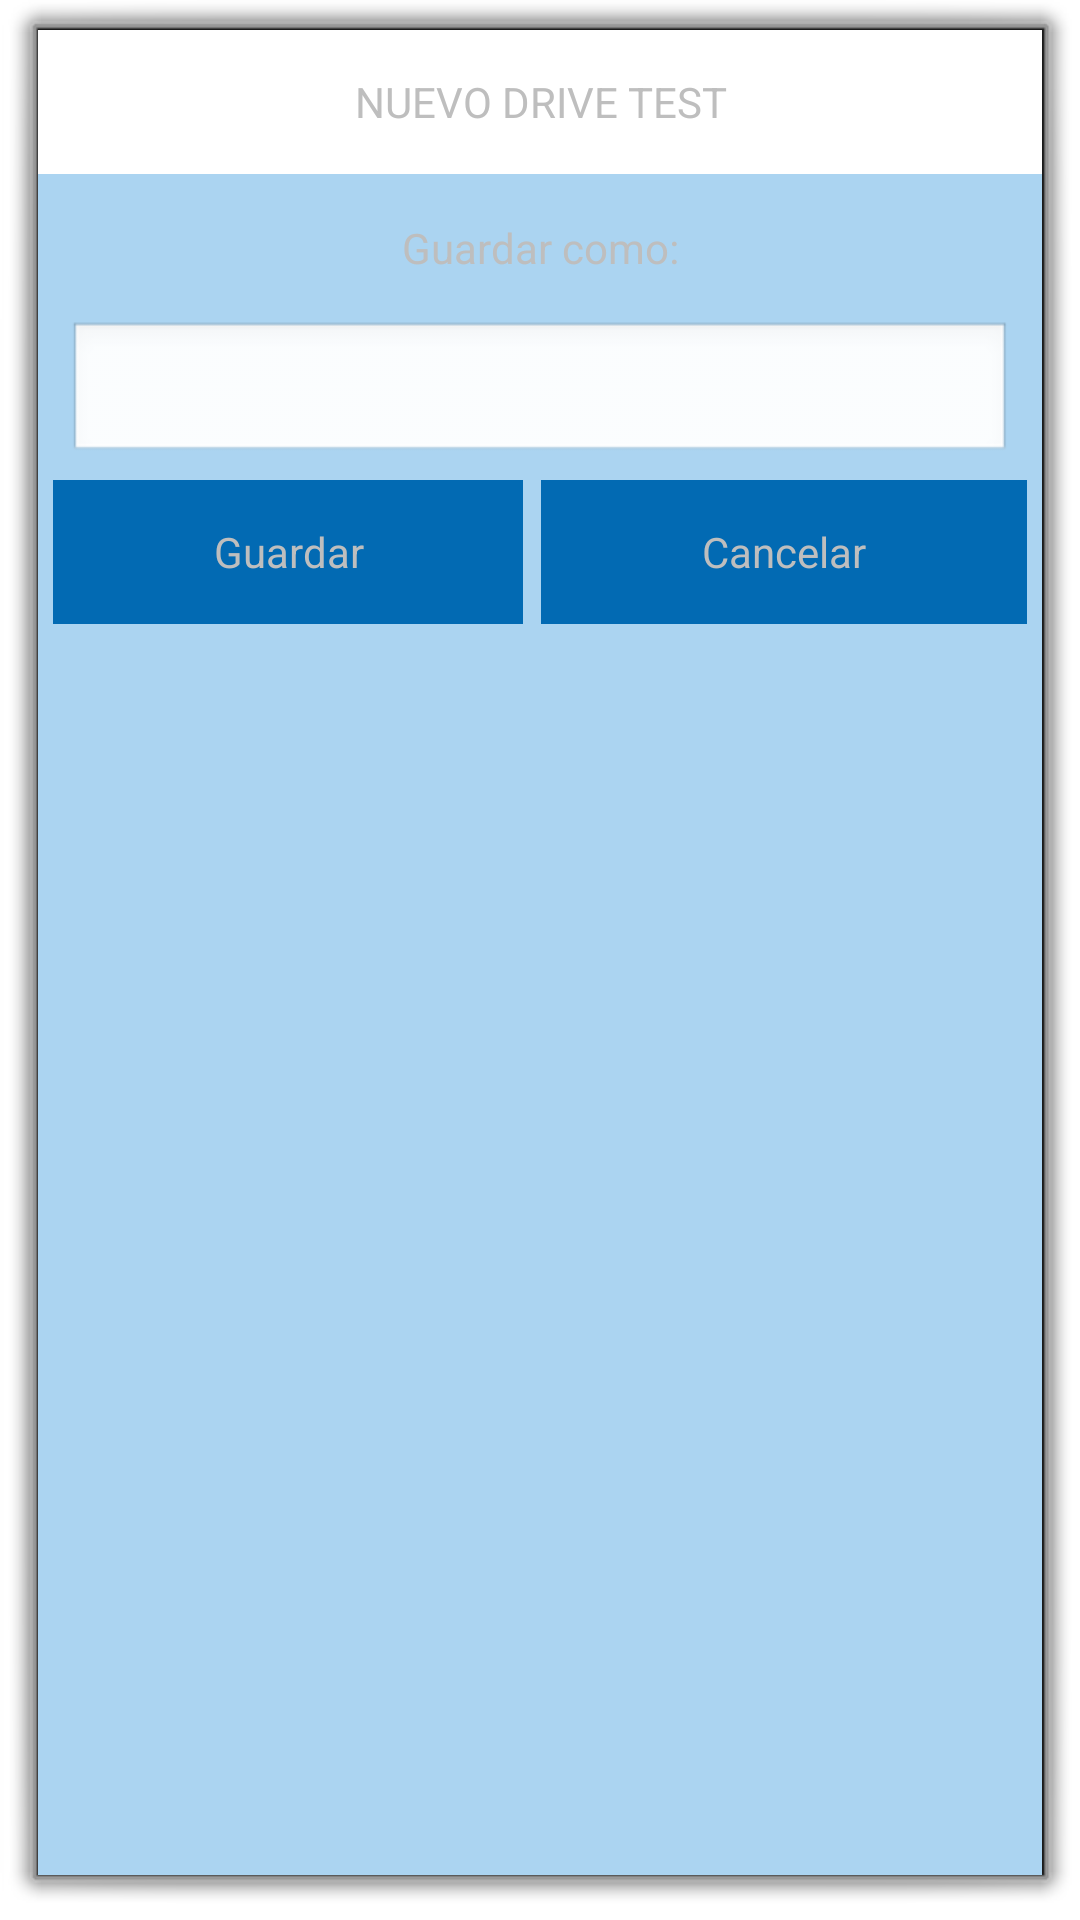

Reconstruct the res/layout file that produces this screen, plus the resources it refers to.
<!-- AndroidManifest.xml: activity theme MyDialogActivity -->
<!-- res/layout/activity_popup.xml -->
<?xml version="1.0" encoding="utf-8"?>
<RelativeLayout xmlns:android="http://schemas.android.com/apk/res/android"
    android:orientation="vertical" android:layout_width="300sp"
    android:layout_gravity="center"
    android:layout_height="wrap_content"
    android:background="@color/btnSelected">

    <TextView
        android:id="@+id/title"
        android:layout_width="fill_parent"
        android:layout_height="48sp"
        android:background="@color/medicionNombreBg"
        android:text="NUEVO DRIVE TEST"
        android:gravity="center"
        android:layout_alignParentTop="true"/>

    <TextView
        android:id="@+id/title2"
        android:layout_width="fill_parent"
        android:layout_height="wrap_content"
        android:padding="15sp"
        android:text="Guardar como:"
        android:layout_below="@+id/title"
        android:gravity="center"/>

    <EditText
        android:layout_width="fill_parent"
        android:layout_height="wrap_content"
        android:id="@+id/drivetestName"
        android:layout_marginLeft="10sp"
        android:layout_marginRight="10sp"
        android:layout_below="@+id/title2"/>

    <TextView
        android:id="@+id/btnCrear"
        android:layout_marginTop="15sp"
        android:layout_below="@id/drivetestName"
        android:layout_width="wrap_content"
        android:layout_height="48sp"
        android:layout_alignParentLeft="true"
        android:layout_toLeftOf="@+id/center"
        android:text="Guardar"
        android:gravity="center"
        android:background="@drawable/btnstates"
        android:layout_margin="5sp"
        />

    <TextView
        android:id="@+id/btnCancelar"
        android:layout_width="wrap_content"
        android:layout_height="wrap_content"
        android:layout_toRightOf="@+id/center"
        android:layout_alignParentRight="true"
        android:text="Cancelar"
        android:layout_alignTop="@+id/btnCrear"
        android:layout_alignBottom="@+id/btnCrear"
        android:gravity="center"
        android:background="@drawable/btnstates"
        android:layout_marginRight="5sp"
        />

    <View
        android:id="@+id/center"
        android:layout_width="1dip"
        android:layout_height="1dip"
        android:layout_centerInParent="true"/>

</RelativeLayout>
<!-- resources referenced by this layout -->
<resources>
  <color name="btnSelected">@color/azul_claro</color>
  <color name="medicionNombreBg">#fff</color>
  <!-- drawable btnstates (drawable) -->
  <?xml version="1.0" encoding="utf-8"?>
  <selector xmlns:android="http://schemas.android.com/apk/res/android">
      <item android:drawable="@color/btnPressed" android:state_pressed="true"/>
      <item android:drawable="@color/btnSelected" android:state_selected="true"/>
      <item android:drawable="@color/btnDisabled" android:state_enabled="false"/>
      <item android:drawable="@color/btnEnabled"/>
  </selector>
  <style name="MyDialogActivity" parent="@android:style/Theme.Dialog">
          <item name="android:windowNoTitle">true</item>
      </style>
  <color name="azul_claro">#abd4f1</color>
  <color name="btnPressed">@color/azul_oscuro</color>
  <color name="btnDisabled">@color/gris_medio</color>
  <color name="btnEnabled">@color/azul_medio</color>
  <color name="azul_oscuro">#03406b</color>
  <color name="gris_medio">#94989a</color>
  <color name="azul_medio">#026ab3</color>
</resources>
